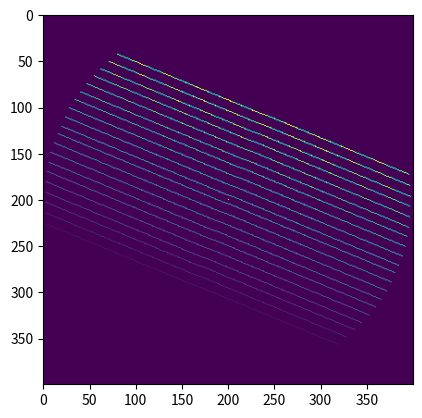

Here is the Python script that generated this plot:
#!/usr/bin/python3
import numpy as np
# import math
from typing import Iterable, Tuple
import matplotlib.pyplot as plt


def iter_line(alpha: float, displacement: float, size: int) -> Iterable[Tuple[int, int]]:
    r_circle = size // 2
    max_r = int(np.sqrt((r_circle ** 2) - (displacement ** 2))) - 1
    r_iter = range(-max_r, max_r)
    sin_a = np.sin(alpha)
    cos_a = np.cos(alpha)
    dx = -int(displacement * sin_a)
    dy = int(displacement * cos_a)
    x_iter = map(lambda r: r_circle + int(r * cos_a) + dx, r_iter)
    y_iter = map(lambda r: r_circle + int(r * sin_a) + dy, r_iter)
    return zip(x_iter, y_iter)


def radon_transform(img: np.ndarray, n_angles: int, n_detectors: int, \
                     width: float):
    assert len(img.shape) == 2  # greyscale image
    sinogram = np.zeros(shape=(n_angles, n_detectors), dtype=np.int64)
    img_size = min(img.shape)
    width_px = img_size * width
    for i_angle in range(n_angles):
        for i_detector in range(n_detectors):
            angle = i_angle/n_angles * np.pi
            delta = width_px * (-0.5 + i_detector/n_detectors)
            for x, y in iter_line(angle, delta, img_size):
                sinogram[i_angle, i_detector] += img[x, y]
    return sinogram


def reverse_radon(sinogram, width, img_size):
    n_angles = sinogram.shape[0]
    n_detectors = sinogram.shape[1]
    img = np.zeros(shape=(n_angles, img_size, img_size), dtype=np.int64)
    width_px = img_size * width
    for i_angle in range(n_angles):
        if i_angle != 0:
            img[i_angle] = img[i_angle-1].copy()
        for i_detector in range(n_detectors):
            angle = i_angle/n_angles * np.pi
            delta = width_px * (-0.5 + i_detector/n_detectors)
            for x, y in iter_line(angle, delta, img_size):
                img[i_angle][x, y] += sinogram[i_angle, i_detector]
    return img


def draw_line(img, d, alpha, delta, value):
    for x, y in iter_line2(alpha, delta, d):
        img[x, y] = value


def draw_rays(size: int, n_rays: int, alpha: float) -> np.ndarray:
    img = np.zeros((size, size), dtype=float)
    for i in range(n_rays):
        delta = -100 + 200 * i/(n_rays-1)
        val = (i + 1) / n_rays
        for x, y in iter_line(alpha, delta, min(img.shape)):
            img[x, y] = val
    img[size//2, size//2] = 1
    return img


def test():
    size = 400
    n_rays = 20
    img = draw_rays(size, n_rays, np.pi * 3/8)

    plt.imshow(img)
    # plt.imsave(fname="output.png", arr=img, cmap=plt.cm.gray)
    plt.show()


if __name__ == "__main__":
    test()
